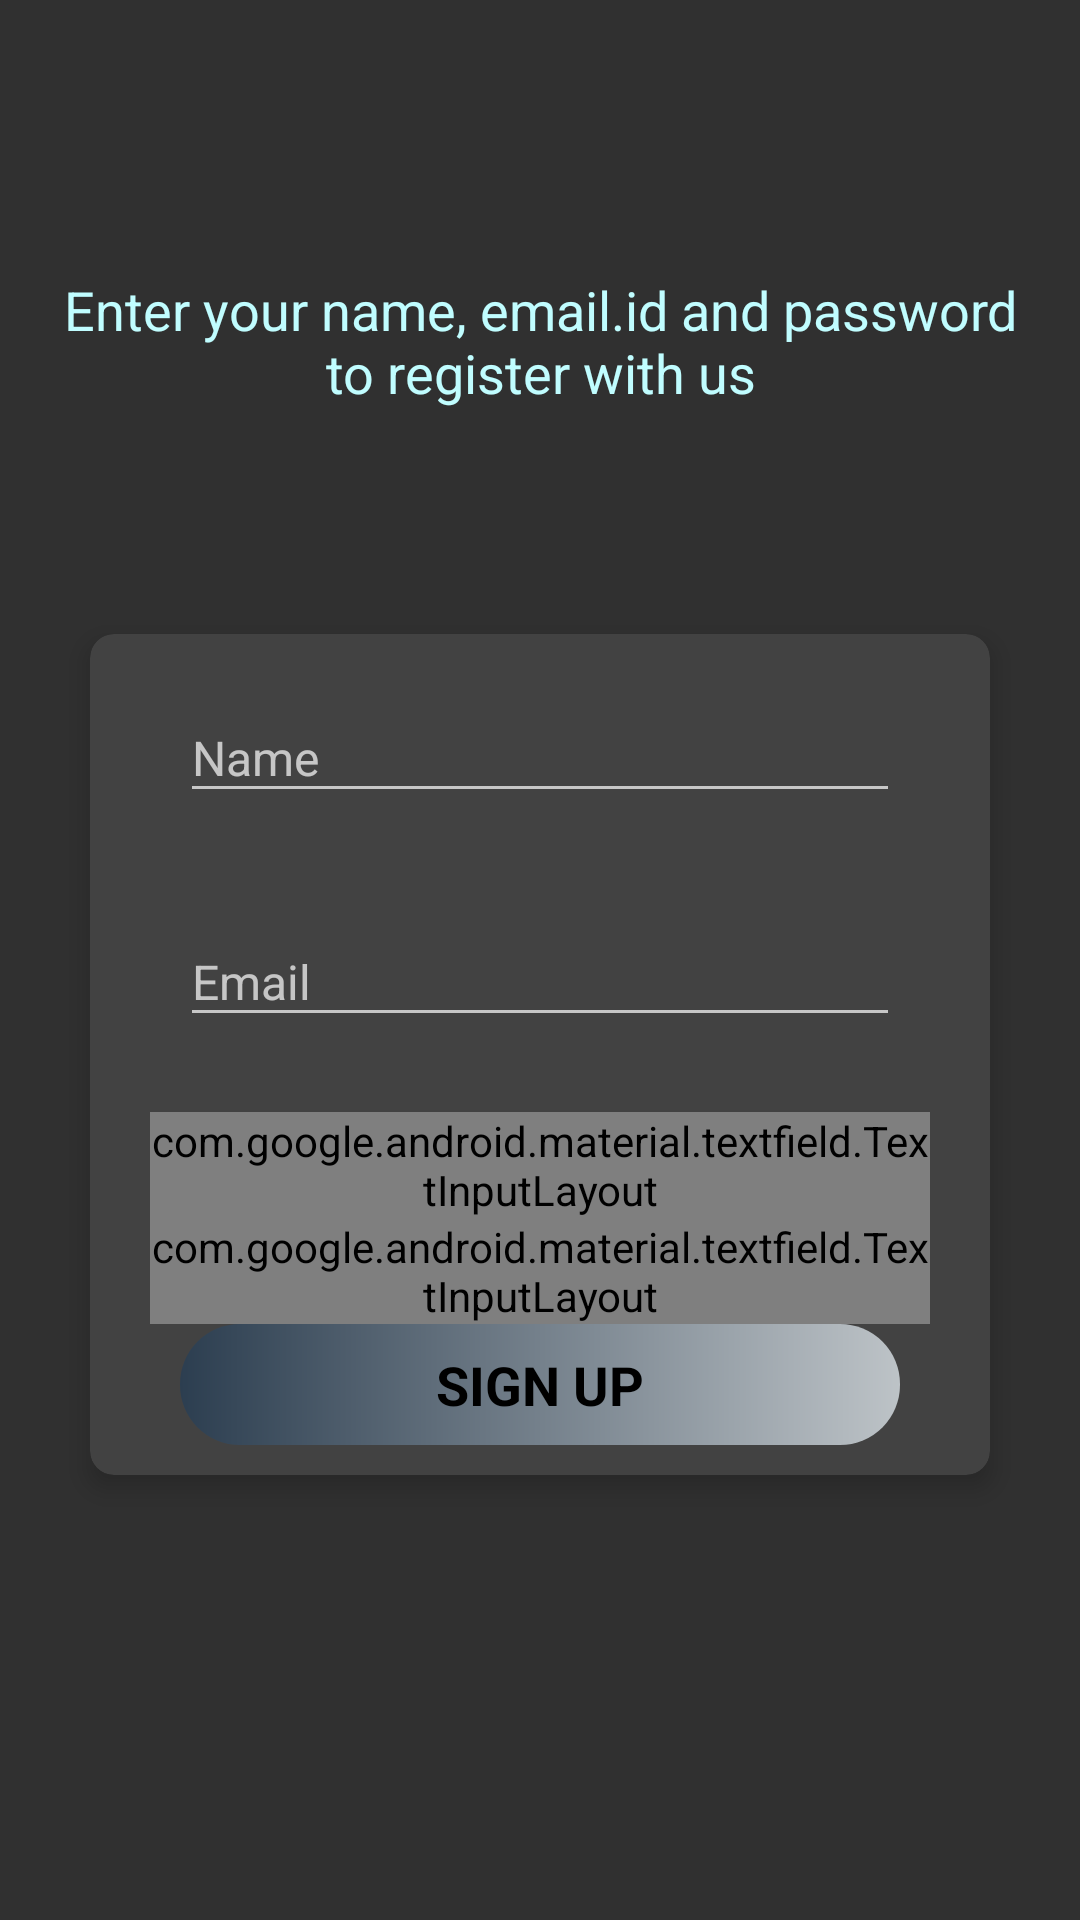

Android layout source for this screen:
<!-- AndroidManifest.xml: activity theme Theme.Design.NoActionBar -->
<!-- res/layout/activity_sign_up.xml -->
<?xml version="1.0" encoding="utf-8"?>
<LinearLayout xmlns:android="http://schemas.android.com/apk/res/android"
    xmlns:app="http://schemas.android.com/apk/res-auto"
    xmlns:tools="http://schemas.android.com/tools"
    android:layout_width="match_parent"
    android:layout_height="match_parent"
    tools:context=".activities.SignUpActivity"
    android:orientation="vertical"
    android:gravity="center_horizontal"
    >

    <androidx.appcompat.widget.Toolbar
        android:id="@+id/customToolBar"
        android:layout_width="match_parent"
        android:layout_height="?android:attr/actionBarSize"
        app:titleTextColor="@color/white"
        />

    <TextView
        android:layout_width="wrap_content"
        android:layout_height="wrap_content"
        android:text="@string/sign_up_tv_detail"
        android:gravity="center"
        android:textSize="18sp"
        android:textColor="@color/text_color"
        android:layout_marginTop="@dimen/marginTopSignUp"
        android:layout_marginStart="@dimen/marginSignUpScreen"
        android:layout_marginEnd="@dimen/marginSignUpScreen"
        android:layout_marginBottom="45dp"
        />

    <androidx.cardview.widget.CardView
        android:layout_width="match_parent"
        android:layout_height="wrap_content"
        app:cardCornerRadius="@dimen/card_view_corner_radius"
        app:cardElevation="@dimen/card_view_elevation"
        android:layout_marginTop="30dp"
        android:layout_marginStart="30dp"
        android:layout_marginEnd="30dp"
        >
        
        <LinearLayout
            android:layout_width="match_parent"
            android:layout_height="match_parent"
            android:orientation="vertical"
            android:gravity="center_vertical"
            android:padding="10dp">

            <com.google.android.material.textfield.TextInputLayout
                android:layout_width="match_parent"
                android:layout_height="match_parent"
                android:layout_marginStart="10dp"
                android:layout_marginEnd="10dp">

                <androidx.appcompat.widget.AppCompatEditText
                    android:id="@+id/signUpName"
                    android:layout_width="match_parent"
                    android:layout_height="match_parent"
                    android:hint="@string/name"
                    android:layout_marginEnd="10dp"
                    android:inputType="textCapWords"
                    android:layout_marginStart="10dp"
                    android:textSize="16sp"
                    android:textColor="@color/l1"
                    android:layout_marginBottom="25dp"
                    android:layout_marginTop="10dp" />

            </com.google.android.material.textfield.TextInputLayout>

            <com.google.android.material.textfield.TextInputLayout
                android:layout_width="match_parent"
                android:layout_height="match_parent"
                android:layout_marginStart="10dp"
                android:layout_marginEnd="10dp">

                <androidx.appcompat.widget.AppCompatEditText
                    android:id="@+id/signUpEmail"
                    android:layout_width="match_parent"
                    android:layout_height="match_parent"
                    android:hint="@string/email"
                    android:inputType="textCapWords"
                    android:layout_marginEnd="10dp"
                    android:textColor="@color/l1"
                    android:textSize="16sp"
                    android:layout_marginStart="10dp"
                    android:layout_marginBottom="25dp"
                    />

            </com.google.android.material.textfield.TextInputLayout>

            <com.google.android.material.textfield.TextInputLayout
                android:layout_width="match_parent"
                android:layout_height="match_parent"
                android:layout_marginStart="10dp"
                android:layout_marginEnd="10dp"
                app:passwordToggleEnabled="true"
                app:passwordToggleDrawable="@drawable/password_icon_selector"
                app:passwordToggleTint="@color/l1"
                >

                <androidx.appcompat.widget.AppCompatEditText
                    android:id="@+id/signUpPassword"
                    android:layout_width="match_parent"
                    android:layout_height="match_parent"
                    android:hint="@string/password"
                    android:inputType="textPassword"
                    android:layout_marginEnd="10dp"
                    android:textColor="@color/l1"
                    android:textSize="16sp"
                    android:layout_marginStart="10dp"
                    android:layout_marginBottom="25dp"
                    />
            </com.google.android.material.textfield.TextInputLayout>

            <com.google.android.material.textfield.TextInputLayout
                android:layout_width="match_parent"
                android:layout_height="match_parent"
                android:layout_marginStart="10dp"
                android:layout_marginEnd="10dp"
                app:passwordToggleEnabled="true"
                app:passwordToggleDrawable="@drawable/password_icon_selector"
                app:passwordToggleTint="@color/l1"
                >

                <androidx.appcompat.widget.AppCompatEditText
                    android:id="@+id/confirmPassword"
                    android:layout_width="match_parent"
                    android:layout_height="match_parent"
                    android:hint="@string/confirm_password"
                    android:inputType="textPassword"
                    android:layout_marginEnd="10dp"
                    android:textColor="@color/l1"
                    android:textSize="16sp"
                    android:layout_marginStart="10dp"
                    android:layout_marginBottom="25dp"
                    />
            </com.google.android.material.textfield.TextInputLayout>

            <LinearLayout
                android:id="@+id/btnSignUpMain"
                android:layout_width="match_parent"
                android:layout_height="wrap_content"
                android:layout_gravity="center"
                android:orientation="vertical"
                android:paddingTop="@dimen/btn_paddingTopBottom"
                android:paddingBottom="@dimen/btn_paddingTopBottom"
                android:layout_marginStart="@dimen/intro_text_marginStartEnd"
                android:layout_marginEnd="@dimen/intro_text_marginStartEnd"
                android:background="@drawable/rounded_btn_signup_screen"
                android:foreground="?attr/selectableItemBackground">
                <TextView
                    android:id="@+id/btn_textView"
                    android:layout_width="wrap_content"
                    android:layout_height="wrap_content"
                    android:text="@string/sign_up"
                    android:textStyle="bold"
                    android:textColor="@color/black"
                    android:gravity="center"
                    android:textSize="@dimen/btn_text_size"
                    android:layout_gravity="center"
                    android:layout_marginStart="@dimen/btn_marginStartEnd"
                    android:layout_marginEnd="@dimen/btn_marginStartEnd"
                    />
                <ProgressBar
                    android:id="@+id/btn_progressBar"
                    android:layout_width="24dp"
                    android:layout_height="24dp"
                    android:layout_gravity="center"
                    android:visibility="gone"
                    />
            </LinearLayout>

        </LinearLayout>
        
    </androidx.cardview.widget.CardView>
        






</LinearLayout>
<!-- resources referenced by this layout -->
<resources>
  <color name="black">#FF000000</color>
  <color name="l1">#ffcbf2</color>
  <color name="text_color">#c0fdff</color>
  <color name="white">#FFFFFFFF</color>
  <dimen name="btn_marginStartEnd">20dp</dimen>
  <dimen name="btn_paddingTopBottom">8dp</dimen>
  <dimen name="btn_text_size">18sp</dimen>
  <dimen name="card_view_corner_radius">8dp</dimen>
  <dimen name="card_view_elevation">5dp</dimen>
  <dimen name="intro_text_marginStartEnd">20dp</dimen>
  <dimen name="marginSignUpScreen">15dp</dimen>
  <dimen name="marginTopSignUp">35dp</dimen>
  <!-- drawable password_icon_selector (drawable) -->
  <?xml version="1.0" encoding="utf-8"?>
  <selector xmlns:android="http://schemas.android.com/apk/res/android">
  <item android:drawable="@drawable/visibility_" android:state_checked="true" />
  <item android:drawable="@drawable/visibility_off_" />
  </selector>
  <!-- drawable rounded_btn_signup_screen (drawable) -->
  <?xml version="1.0" encoding="utf-8"?>
  <shape xmlns:android="http://schemas.android.com/apk/res/android"
      android:shape="rectangle"
      >
  
      <gradient
          android:angle="360"
          android:endColor="@color/b1"
          android:startColor="@color/b11"
          android:type="linear"
          >
      </gradient>
  
      <corners android:radius="20dp"/>
  
  </shape>
  <string name="confirm_password">Confirm Password</string>
  <string name="email">Email</string>
  <string name="name">Name</string>
  <string name="password">Password</string>
  <string name="sign_up">SIGN UP</string>
  <string name="sign_up_tv_detail">Enter your name, email.id and password to register with us</string>
  <color name="b1">#bdc3c7</color>
  <color name="b11">#2c3e50</color>
</resources>
